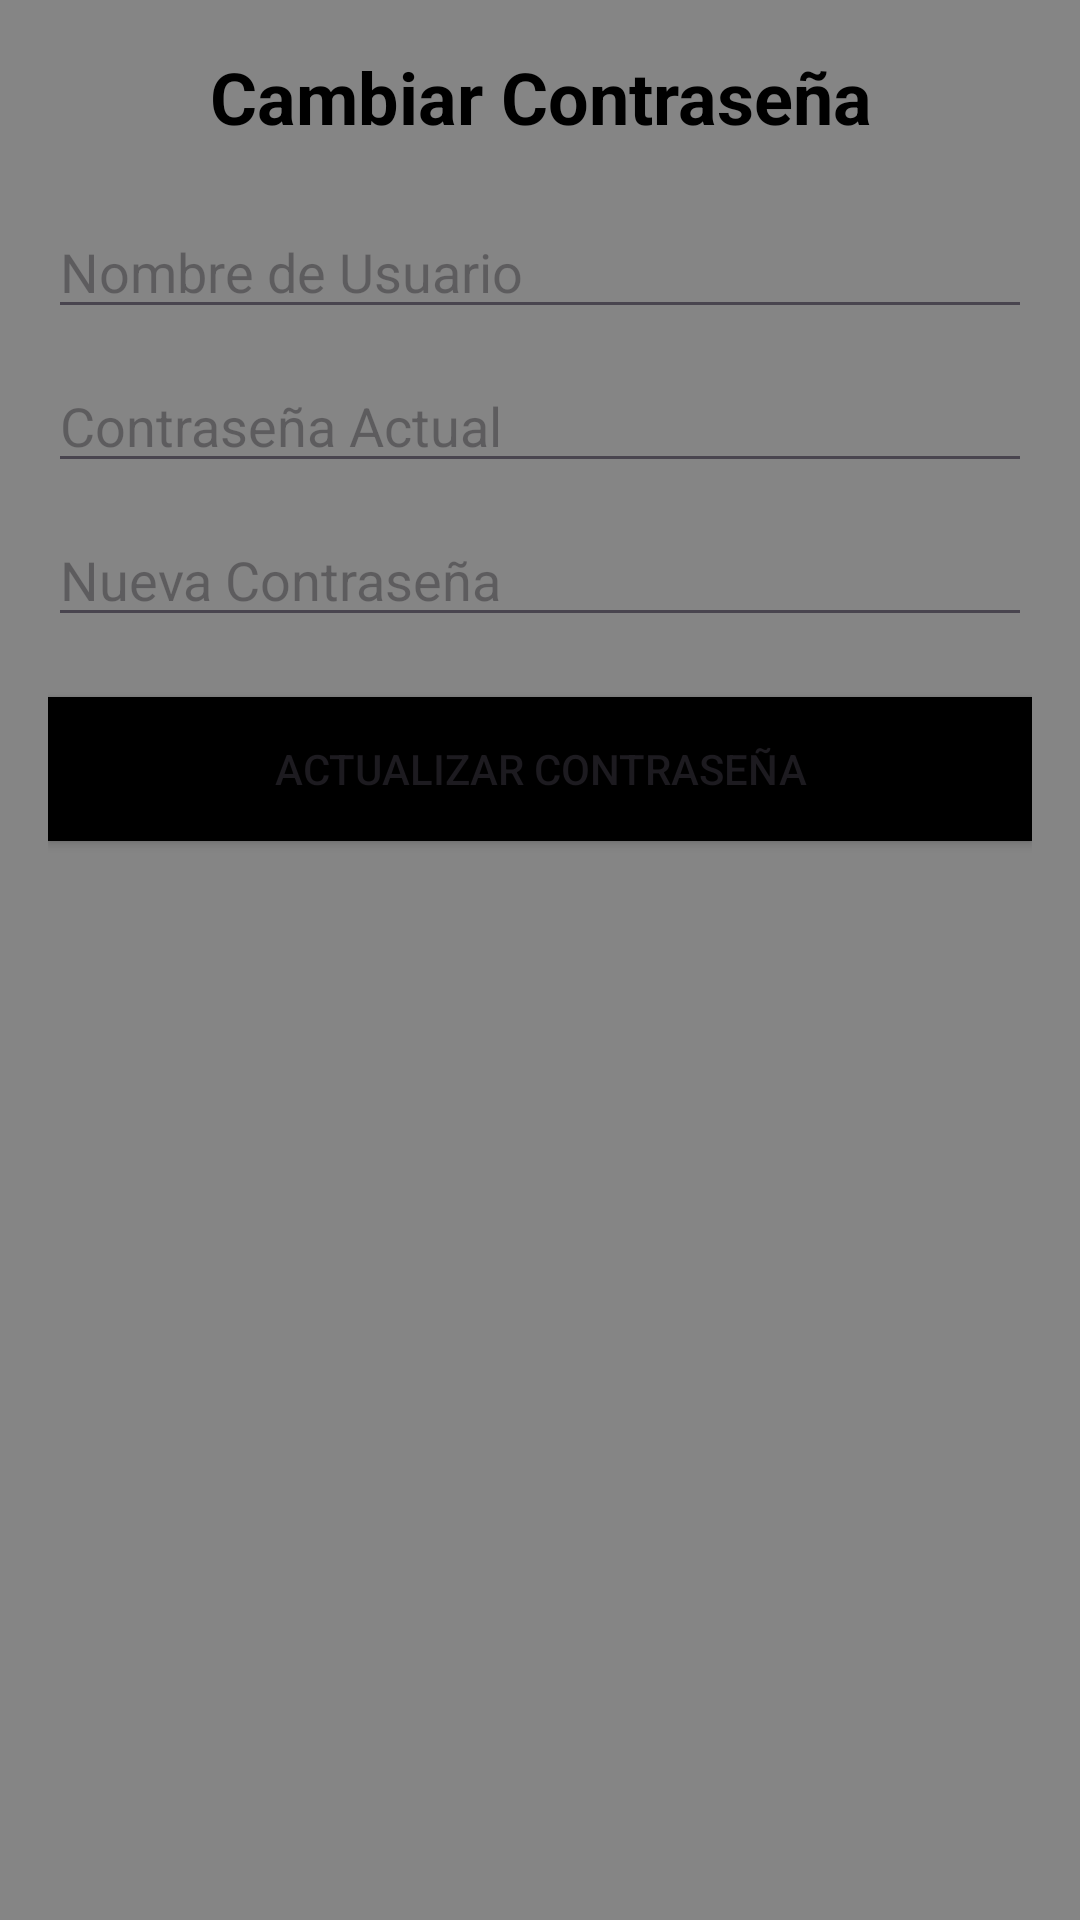

Layout XML and referenced resources for this Android screen:
<!-- AndroidManifest.xml: application theme Theme.Generadorup -->
<!-- res/layout/activity_main8.xml -->
<LinearLayout
    xmlns:android="http://schemas.android.com/apk/res/android"
    android:layout_width="match_parent"
    android:layout_height="match_parent"
    android:orientation="vertical"
    android:padding="16dp"
    android:background="#858585">

    <TextView
        android:layout_width="match_parent"
        android:layout_height="wrap_content"
        android:text="Cambiar Contraseña"
        android:textStyle="bold"
        android:textColor="@color/black"
        android:textSize="24sp"
        android:gravity="center"
        android:layout_marginBottom="20dp"/>

    <EditText
        android:id="@+id/usernameEditText"
        android:layout_width="match_parent"
        android:layout_height="wrap_content"
        android:hint="Nombre de Usuario"
        android:textColor="@color/black"/>

    <EditText
        android:id="@+id/currentPasswordEditText"
        android:layout_width="match_parent"
        android:layout_height="wrap_content"
        android:hint="Contraseña Actual"
        android:inputType="textPassword"
        android:textColor="@color/black"
        android:layout_marginTop="10dp"/>

    <EditText
        android:id="@+id/newPasswordEditText"
        android:layout_width="match_parent"
        android:layout_height="wrap_content"
        android:hint="Nueva Contraseña"
        android:inputType="textPassword"
        android:textColor="@color/black"
        android:layout_marginTop="10dp"/>

    <Button
        android:id="@+id/submitChangeButton"
        android:layout_width="match_parent"
        android:layout_height="wrap_content"
        android:background="@color/black"
        android:text="Actualizar Contraseña"
        android:layout_marginTop="20dp"/>
</LinearLayout>
<!-- resources referenced by this layout -->
<resources>
  <style name="Theme.Generadorup" parent="Base.Theme.Generadorup" />
  <style name="Base.Theme.Generadorup" parent="Theme.Material3.DayNight.NoActionBar">
          
          
      </style>
  <!-- not gathered from this repository: default colours our renderer supplied (Android Studio template values) -->
  <color name="black">#FF000000</color>
</resources>
